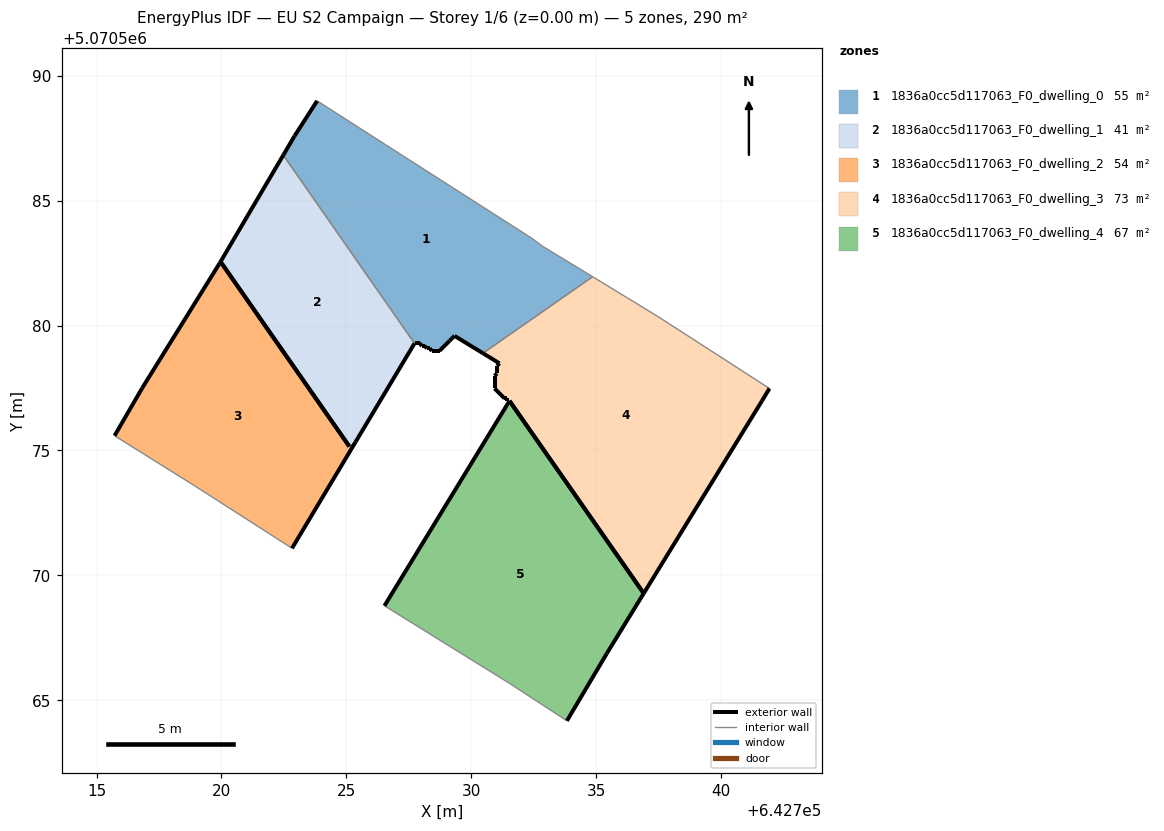
=== STOREY PLAN SPEC (per zone: floor XY polygon, exterior-wall plan segments, windows/doors) ===
zone 1: 1836a0cc5d117063_F0_dwelling_0  (55.3 m²)
  floor: (642734.86, 5070581.96) (642732.84, 5070583.19) (642732.44, 5070583.49) (642723.83, 5070589.00) (642722.93, 5070587.60) (642722.48, 5070586.83) (642727.73, 5070579.29) (642727.93, 5070579.29) (642728.03, 5070579.19) (642728.13, 5070579.19) (642728.23, 5070579.09) (642728.33, 5070579.09) (642728.43, 5070578.99) (642728.73, 5070578.99) (642729.13, 5070579.39) (642729.23, 5070579.49) (642729.33, 5070579.59) (642730.47, 5070578.89)
  exterior wall: (642728.73, 5070578.99) – (642728.43, 5070578.99)  [0.3 m]
  exterior wall: (642728.43, 5070578.99) – (642728.33, 5070579.09)  [0.1 m]
  exterior wall: (642728.33, 5070579.09) – (642728.23, 5070579.09)  [0.1 m]
  exterior wall: (642728.23, 5070579.09) – (642728.13, 5070579.19)  [0.1 m]
  exterior wall: (642728.13, 5070579.19) – (642728.03, 5070579.19)  [0.1 m]
  exterior wall: (642728.03, 5070579.19) – (642727.93, 5070579.29)  [0.1 m]
  exterior wall: (642727.93, 5070579.29) – (642727.73, 5070579.29)  [0.2 m]
  exterior wall: (642722.48, 5070586.83) – (642722.93, 5070587.60)  [0.9 m]
  exterior wall: (642722.93, 5070587.60) – (642723.83, 5070589.00)  [1.7 m]
  exterior wall: (642730.47, 5070578.89) – (642729.33, 5070579.59)  [1.3 m]
  exterior wall: (642729.33, 5070579.59) – (642729.23, 5070579.49)  [0.1 m]
  exterior wall: (642729.23, 5070579.49) – (642729.13, 5070579.39)  [0.1 m]
  exterior wall: (642729.13, 5070579.39) – (642728.73, 5070578.99)  [0.6 m]
  interior walls: 5
zone 2: 1836a0cc5d117063_F0_dwelling_1  (41.3 m²)
  floor: (642725.37, 5070575.33) (642727.73, 5070579.29) (642722.48, 5070586.83) (642719.97, 5070582.56) (642725.12, 5070575.16)
  exterior wall: (642719.97, 5070582.56) – (642722.48, 5070586.83)  [5.0 m]
  exterior wall: (642727.73, 5070579.29) – (642725.37, 5070575.33)  [4.6 m]
  exterior wall: (642725.12, 5070575.16) – (642719.97, 5070582.56)  [9.0 m]
  interior walls: 2
zone 3: 1836a0cc5d117063_F0_dwelling_2  (53.7 m²)
  floor: (642722.83, 5070571.08) (642725.37, 5070575.33) (642725.12, 5070575.16) (642719.97, 5070582.56) (642719.93, 5070582.49) (642716.82, 5070577.49) (642715.72, 5070575.59) (642718.93, 5070573.59)
  exterior wall: (642719.93, 5070582.49) – (642719.97, 5070582.56)  [0.1 m]
  exterior wall: (642725.37, 5070575.33) – (642722.83, 5070571.08)  [5.0 m]
  exterior wall: (642715.72, 5070575.59) – (642716.82, 5070577.49)  [2.2 m]
  exterior wall: (642716.82, 5070577.49) – (642719.93, 5070582.49)  [5.9 m]
  exterior wall: (642719.97, 5070582.56) – (642725.12, 5070575.16)  [9.0 m]
  interior walls: 3
zone 4: 1836a0cc5d117063_F0_dwelling_3  (72.5 m²)
  floor: (642736.91, 5070569.28) (642741.64, 5070576.98) (642741.94, 5070577.48) (642737.44, 5070580.39) (642734.86, 5070581.96) (642730.47, 5070578.89) (642731.14, 5070578.49) (642731.04, 5070578.39) (642731.04, 5070578.09) (642730.94, 5070577.99) (642730.94, 5070577.49) (642731.33, 5070577.09) (642731.44, 5070577.09) (642731.44, 5070576.99) (642731.54, 5070576.99)
  exterior wall: (642730.94, 5070577.49) – (642730.94, 5070577.99)  [0.5 m]
  exterior wall: (642730.94, 5070577.99) – (642731.04, 5070578.09)  [0.1 m]
  exterior wall: (642731.04, 5070578.09) – (642731.04, 5070578.39)  [0.3 m]
  exterior wall: (642731.04, 5070578.39) – (642731.14, 5070578.49)  [0.1 m]
  exterior wall: (642731.14, 5070578.49) – (642730.47, 5070578.89)  [0.8 m]
  exterior wall: (642741.94, 5070577.48) – (642741.64, 5070576.98)  [0.6 m]
  exterior wall: (642741.64, 5070576.98) – (642736.91, 5070569.28)  [9.0 m]
  exterior wall: (642731.54, 5070576.99) – (642731.44, 5070576.99)  [0.1 m]
  exterior wall: (642731.44, 5070576.99) – (642731.44, 5070577.09)  [0.1 m]
  exterior wall: (642731.44, 5070577.09) – (642731.33, 5070577.09)  [0.1 m]
  exterior wall: (642731.33, 5070577.09) – (642730.94, 5070577.49)  [0.6 m]
  exterior wall: (642736.91, 5070569.28) – (642731.54, 5070576.99)  [9.4 m]
  interior walls: 3
zone 5: 1836a0cc5d117063_F0_dwelling_4  (66.8 m²)
  floor: (642733.83, 5070564.18) (642735.44, 5070566.88) (642736.91, 5070569.28) (642731.54, 5070576.99) (642726.53, 5070568.78) (642731.53, 5070565.68)
  exterior wall: (642726.53, 5070568.78) – (642731.54, 5070576.99)  [9.6 m]
  exterior wall: (642736.91, 5070569.28) – (642735.44, 5070566.88)  [2.8 m]
  exterior wall: (642735.44, 5070566.88) – (642733.83, 5070564.18)  [3.1 m]
  exterior wall: (642731.54, 5070576.99) – (642736.91, 5070569.28)  [9.4 m]
  interior walls: 2

=== DERIVED (storey summary) ===
Building: EU S2 Campaign
Storey: 1 of 6  (floor level z = 0.00 m)
Storey gross floor area: 289.6 m²
Zones on this storey: 5
  - 1836a0cc5d117063_F0_dwelling_0: floor 55.3 m²; exterior wall 5.9 m (17.6 m²); WWR 0.0%
  - 1836a0cc5d117063_F0_dwelling_1: floor 41.3 m²; exterior wall 18.6 m (55.7 m²); WWR 0.0%
  - 1836a0cc5d117063_F0_dwelling_2: floor 53.7 m²; exterior wall 22.1 m (66.4 m²); WWR 0.0%
  - 1836a0cc5d117063_F0_dwelling_3: floor 72.5 m²; exterior wall 21.7 m (65.2 m²); WWR 0.0%
  - 1836a0cc5d117063_F0_dwelling_4: floor 66.8 m²; exterior wall 25.0 m (74.9 m²); WWR 0.0%
Zone adjacency (shared interzone walls):
  - 1836a0cc5d117063_F0_dwelling_0 ↔ 1836a0cc5d117063_F0_dwelling_1
  - 1836a0cc5d117063_F0_dwelling_0 ↔ 1836a0cc5d117063_F0_dwelling_3
  - 1836a0cc5d117063_F0_dwelling_1 ↔ 1836a0cc5d117063_F0_dwelling_2